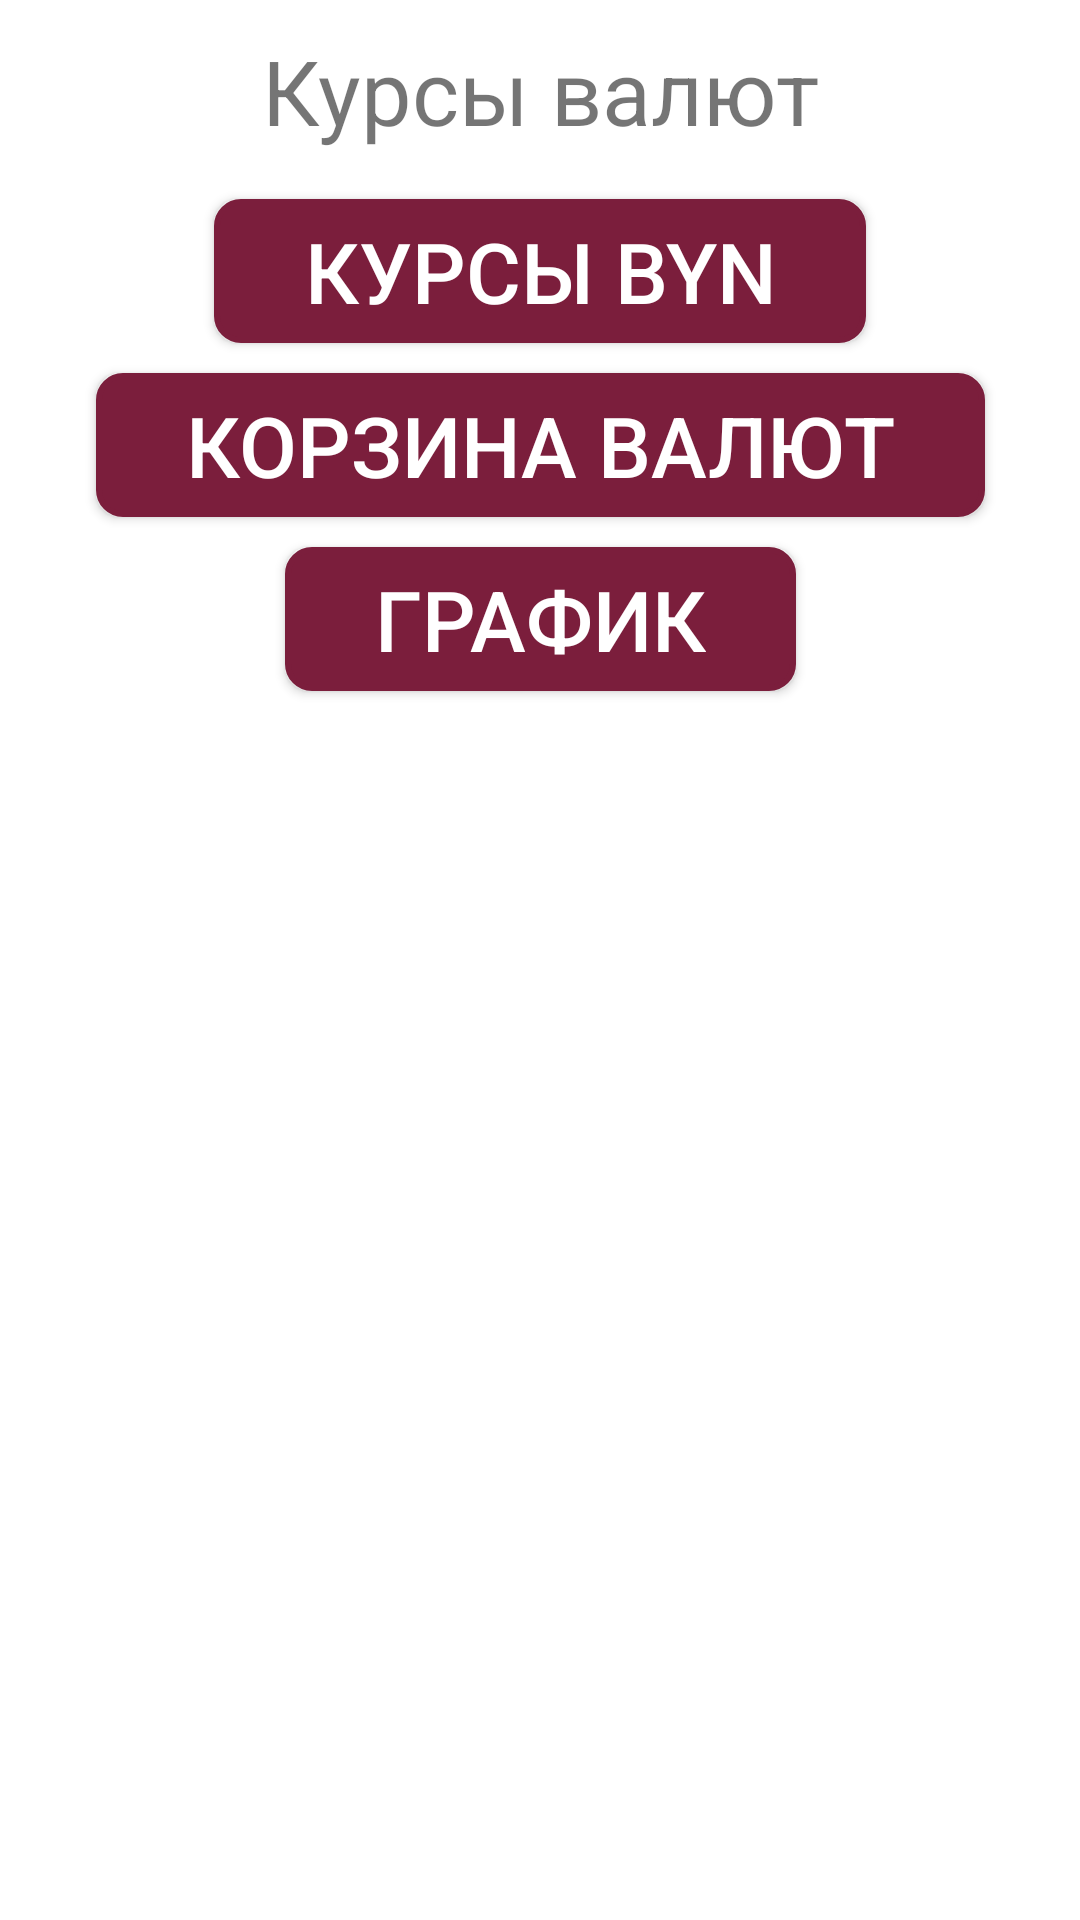

Here is an Android app screen rendered from its layout file. Give the layout XML and the strings, colors and styles it references.
<!-- AndroidManifest.xml: fallback theme Theme.MaterialComponents.DayNight.NoActionBar -->
<!-- res/layout/activity_main.xml -->
<?xml version="1.0" encoding="utf-8"?>
<androidx.constraintlayout.widget.ConstraintLayout xmlns:android="http://schemas.android.com/apk/res/android"
    xmlns:app="http://schemas.android.com/apk/res-auto"
    xmlns:tools="http://schemas.android.com/tools"
    android:layout_width="match_parent"
    android:layout_height="match_parent"
    android:padding="10dp"
    tools:context=".MainActivity">

    <TextView
        android:id="@+id/vTvAppPreview"
        android:layout_width="match_parent"
        android:layout_height="wrap_content"
        android:gravity="center"
        android:text="@string/main_header"
        android:textSize="30sp"
        app:layout_constraintEnd_toEndOf="parent"
        app:layout_constraintStart_toStartOf="parent"
        app:layout_constraintTop_toTopOf="parent" />

    <androidx.appcompat.widget.AppCompatButton
        android:id="@+id/vBtnCurrencyRates"
        android:layout_width="wrap_content"
        android:layout_height="wrap_content"
        android:layout_marginTop="16dp"
        android:background="@drawable/round_button_shape"
        android:paddingStart="30dp"
        android:paddingEnd="30dp"
        android:text="@string/btn_currency"
        android:textColor="@color/white"
        android:textSize="28sp"
        app:layout_constraintEnd_toEndOf="parent"
        app:layout_constraintStart_toStartOf="parent"
        app:layout_constraintTop_toBottomOf="@id/vTvAppPreview" />

    <androidx.appcompat.widget.AppCompatButton
        android:id="@+id/vBtnCurrencyCart"
        android:layout_width="wrap_content"
        android:layout_height="wrap_content"
        android:layout_marginTop="10dp"
        android:background="@drawable/round_button_shape"
        android:paddingStart="30dp"
        android:paddingEnd="30dp"
        android:text="@string/btn_cart"
        android:textColor="@color/white"
        android:textSize="28sp"
        app:layout_constraintEnd_toEndOf="parent"
        app:layout_constraintStart_toStartOf="parent"
        app:layout_constraintTop_toBottomOf="@+id/vBtnCurrencyRates" />

    <androidx.appcompat.widget.AppCompatButton
        android:id="@+id/vBtnCurrencyChart"
        android:layout_width="wrap_content"
        android:layout_height="wrap_content"
        android:layout_marginTop="10dp"
        android:background="@drawable/round_button_shape"
        android:paddingStart="30dp"
        android:paddingEnd="30dp"
        android:text="@string/btn_chart"
        android:textColor="@color/white"
        android:textSize="28sp"
        app:layout_constraintEnd_toEndOf="parent"
        app:layout_constraintStart_toStartOf="parent"
        app:layout_constraintTop_toBottomOf="@+id/vBtnCurrencyCart" />

    <FrameLayout
        android:id="@+id/fragmentContainer"
        android:layout_width="match_parent"
        android:layout_height="match_parent" />

</androidx.constraintlayout.widget.ConstraintLayout>
<!-- resources referenced by this layout -->
<resources>
  <!-- drawable round_button_shape (drawable) -->
  <?xml version="1.0" encoding="utf-8"?>
  <shape xmlns:android="http://schemas.android.com/apk/res/android" android:shape="rectangle" >
      <corners
          android:radius="8dp"
          />
      <solid
          android:color="#7B1E3C"
          />
      <padding
          android:left="0dp"
          android:top="0dp"
          android:right="0dp"
          android:bottom="0dp"
          />
  
      <stroke
          android:width="2dp"
          android:color="#7B1E3C"
          />
  </shape>
  <string name="btn_cart">Корзина валют</string>
  <string name="btn_chart">График</string>
  <string name="btn_currency">Курсы BYN</string>
  <string name="main_header">Курсы валют</string>
  <!-- not gathered from this repository: default colours our renderer supplied (Android Studio template values) -->
  <color name="white">#FFFFFFFF</color>
</resources>
